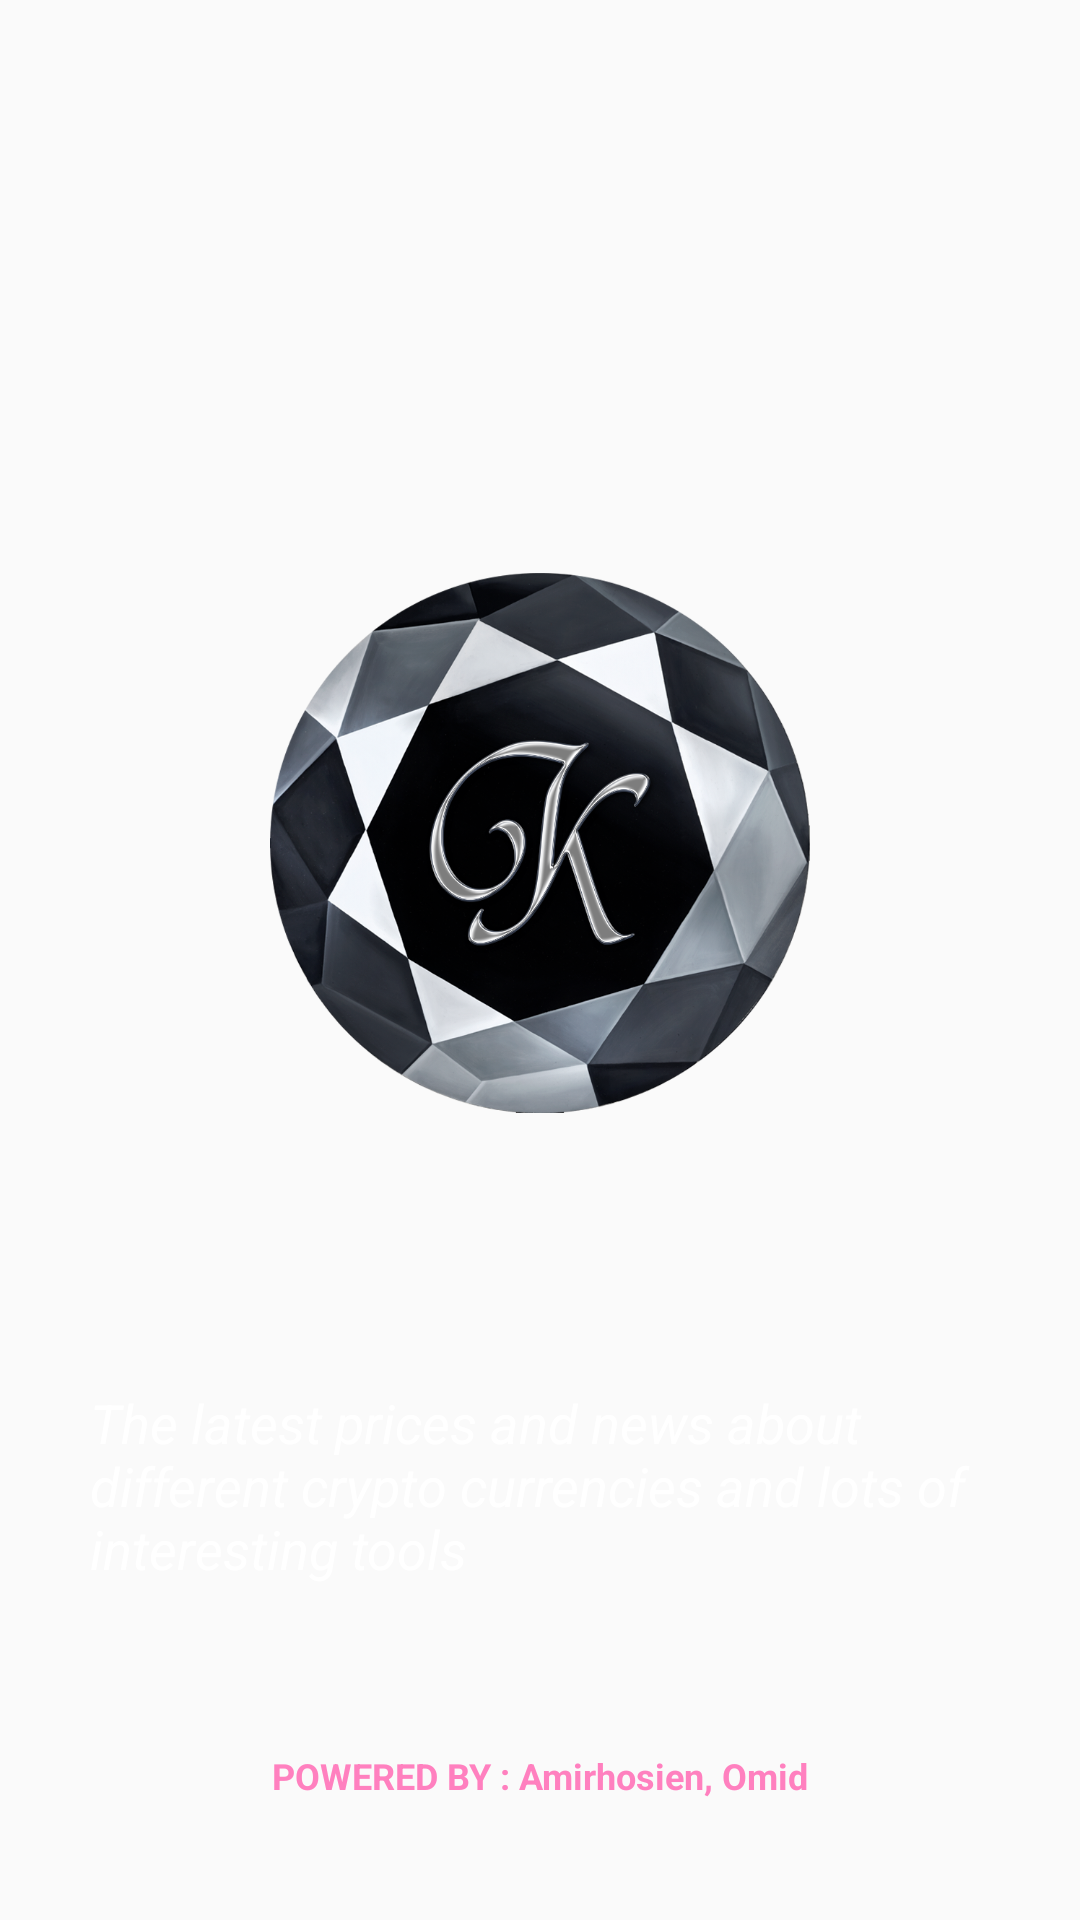

The Android layout XML behind this screen, and the referenced resources:
<!-- AndroidManifest.xml: application theme AppTheme -->
<!-- res/layout/activity_about.xml -->
<?xml version="1.0" encoding="utf-8"?>
<androidx.constraintlayout.widget.ConstraintLayout xmlns:android="http://schemas.android.com/apk/res/android"
    xmlns:app="http://schemas.android.com/apk/res-auto"
    xmlns:tools="http://schemas.android.com/tools"
    android:layout_width="match_parent"
    android:layout_height="match_parent"
    android:background="@mipmap/background">


    <ImageView
        android:id="@+id/ivLogoSplash"
        android:layout_width="180dp"
        android:layout_height="202dp"
        android:layout_marginEnd="8dp"
        android:layout_marginStart="8dp"
        android:layout_marginTop="180dp"
        app:layout_constraintEnd_toEndOf="parent"
        app:layout_constraintStart_toStartOf="parent"
        app:layout_constraintTop_toTopOf="parent"
        app:srcCompat="@drawable/logo" />

    <TextView
        android:layout_width="wrap_content"
        android:layout_height="wrap_content"
        app:layout_constraintTop_toBottomOf="@id/ivLogoSplash"
        app:layout_constraintRight_toRightOf="parent"
        app:layout_constraintLeft_toLeftOf="parent"
        android:text="@string/about_string"
        android:textSize="18sp"
        android:textStyle="italic"
        android:textColor="#FFFFFF"
        android:layout_margin="50dp"
        android:padding="30dp" />

    <TextView
        android:layout_width="wrap_content"
        android:layout_height="wrap_content"
        app:layout_constraintBottom_toBottomOf="parent"
        app:layout_constraintLeft_toLeftOf="parent"
        app:layout_constraintRight_toRightOf="parent"
        android:layout_marginBottom="40dp"
        android:text="@string/powered_by"
        android:textSize="12sp"
        android:textStyle="bold"
        android:textColor="#FF80BF" />
</androidx.constraintlayout.widget.ConstraintLayout>
<!-- resources referenced by this layout -->
<resources>
  <!-- drawable logo: png bitmap (drawable, 594150 bytes) -->
  <string name="about_string">The latest prices and news about different
          crypto currencies and lots of interesting tools</string>
  <string name="powered_by">POWERED BY : Amirhosien, Omid</string>
  <style name="AppTheme" parent="Theme.AppCompat.Light.DarkActionBar">
          
          <item name="windowNoTitle">true</item>
  
          <item name="colorPrimary">@color/colorPrimary</item>
          <item name="colorPrimaryDark">@color/colorPrimaryDark</item>
          <item name="colorAccent">@color/colorAccent</item>
  
          <item name="swirl_ridgeColor">@color/swirl_ridge</item>
          <item name="swirl_errorColor">@color/swirl_error</item>
      </style>
  <color name="colorPrimary">#3C4043</color>
  <color name="colorPrimaryDark">#2A2C2F</color>
  <color name="colorAccent">#B9C2CA</color>
  <color name="swirl_ridge">#232528</color>
  <color name="swirl_error">#916514</color>
</resources>
